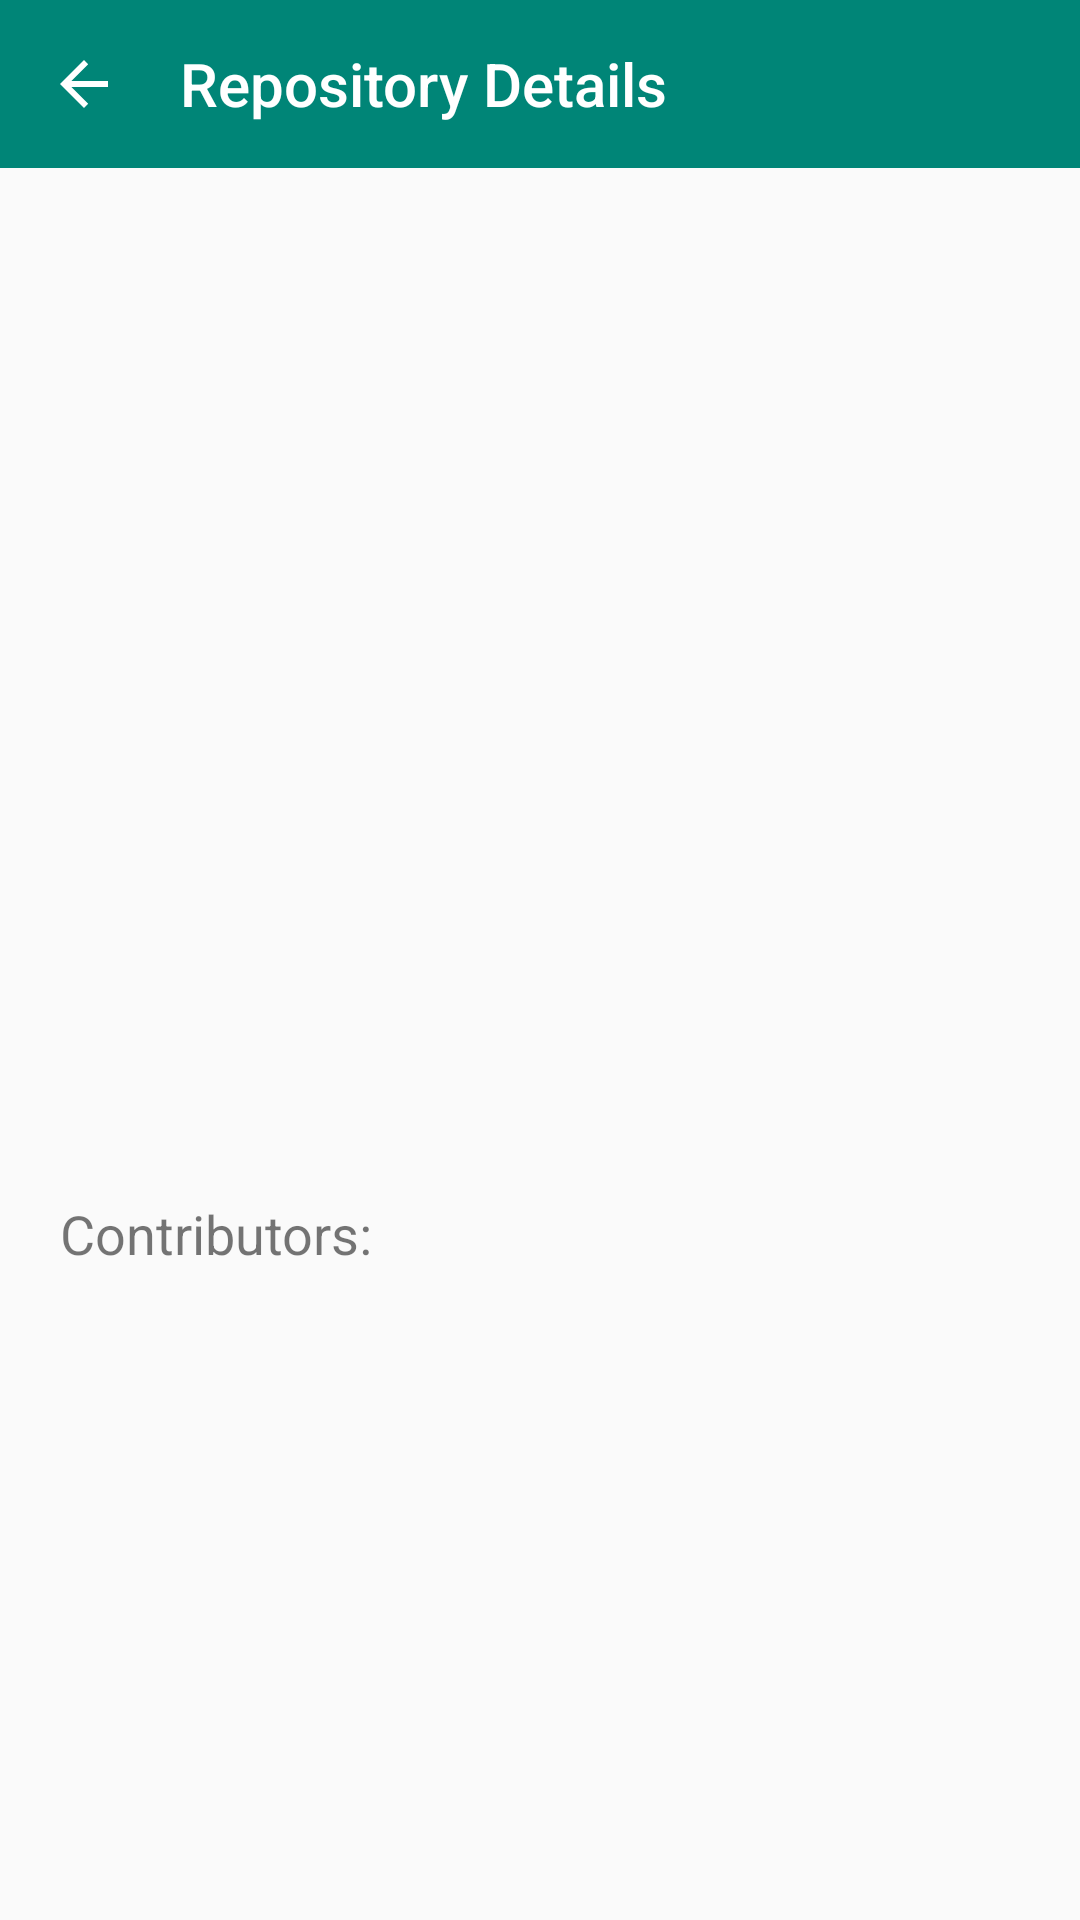

Produce the Android XML layout that renders to this screen, including the resource entries it uses.
<!-- AndroidManifest.xml: activity theme NoTitleBarTheme -->
<!-- res/layout/activity_repository_details.xml -->
<?xml version="1.0" encoding="utf-8"?>
<ScrollView
    xmlns:android="http://schemas.android.com/apk/res/android"
    xmlns:app="http://schemas.android.com/apk/res-auto"
    xmlns:tools="http://schemas.android.com/tools"
    android:layout_width="match_parent"
    android:layout_height="match_parent">

<androidx.constraintlayout.widget.ConstraintLayout
    android:layout_width="match_parent"
    android:layout_height="match_parent">

    <androidx.appcompat.widget.Toolbar
        android:id="@+id/toolbar"
        android:layout_width="match_parent"
        android:layout_height="wrap_content"
        app:title="Repository Details"
        app:contentInsetLeft="0dp"
        android:contentInsetLeft="0dp"
        android:contentInsetStart="0dp"
        app:contentInsetStart="0dp"
        android:background="@color/colorPrimary"
        app:contentInsetStartWithNavigation="0dp"
        android:layout_alignParentTop="true"
        android:theme="@style/ThemeOverlay.AppCompat.Dark.ActionBar"
        app:navigationIcon="?attr/homeAsUpIndicator"
        app:layout_constraintTop_toTopOf="parent"
        app:layout_constraintStart_toStartOf="parent"/>

    <ImageView
        android:id="@+id/image"
        android:layout_width="match_parent"
        android:layout_height="140dp"
        android:layout_marginTop="10dp"
        app:layout_constraintTop_toBottomOf="@id/toolbar"
        tools:src="@drawable/image_loading_horizontal"
        android:contentDescription="@null"/>

    <TextView
        android:id="@+id/name"
        android:layout_width="match_parent"
        android:layout_height="wrap_content"
        android:layout_marginTop="30dp"
        android:layout_marginStart="20dp"
        tools:text="Name:"
        android:textSize="18sp"
        app:layout_constraintTop_toBottomOf="@id/image"
        />

    <TextView
        android:id="@+id/project_url"
        android:layout_width="match_parent"
        android:layout_height="wrap_content"
        android:layout_marginTop="30dp"
        android:layout_marginStart="20dp"
        tools:text="Project Url:"
        android:textSize="18sp"
        app:layout_constraintTop_toBottomOf="@id/name"
        />

    <TextView
        android:id="@+id/description"
        android:layout_width="match_parent"
        android:layout_height="wrap_content"
        android:layout_marginTop="30dp"
        android:layout_marginStart="20dp"
        tools:text="Description:"
        android:textSize="18sp"
        app:layout_constraintTop_toBottomOf="@id/project_url"
        />

    <TextView
        android:id="@+id/contributors"
        android:layout_width="match_parent"
        android:layout_height="30dp"
        android:layout_marginTop="30dp"
        android:layout_marginStart="20dp"
        android:text="Contributors:"
        android:textSize="18sp"
        app:layout_constraintTop_toBottomOf="@id/description"
        />


    <GridView
        android:id="@+id/contributors_layout"
        android:layout_width="match_parent"
        android:layout_height="wrap_content"
        android:layout_marginTop="16dp"
        android:columnCount="3"
        android:orientation="horizontal"
        android:paddingLeft="15dp"
        android:paddingRight="15dp"
        app:layout_constraintTop_toBottomOf="@+id/contributors" />





</androidx.constraintlayout.widget.ConstraintLayout>
</ScrollView>
<!-- resources referenced by this layout -->
<resources>
  <color name="colorPrimary">#008577</color>
  <!-- drawable image_loading_horizontal: vector/xml drawable (drawable, 211479 chars, omitted) -->
  <style name="NoTitleBarTheme" parent="Theme.AppCompat.Light.NoActionBar">
      
      <item name="colorPrimary">@color/colorPrimary</item>
      <item name="colorPrimaryDark">@color/colorPrimaryDark</item>
      <item name="colorAccent">@color/colorAccent</item>
      <item name="android:windowTranslucentStatus">true</item>
      <item name="android:windowTranslucentNavigation">true</item>
      <item name="android:windowDrawsSystemBarBackgrounds">false</item>
    </style>
  <color name="colorPrimaryDark">#00574B</color>
  <color name="colorAccent">#D81B60</color>
</resources>
